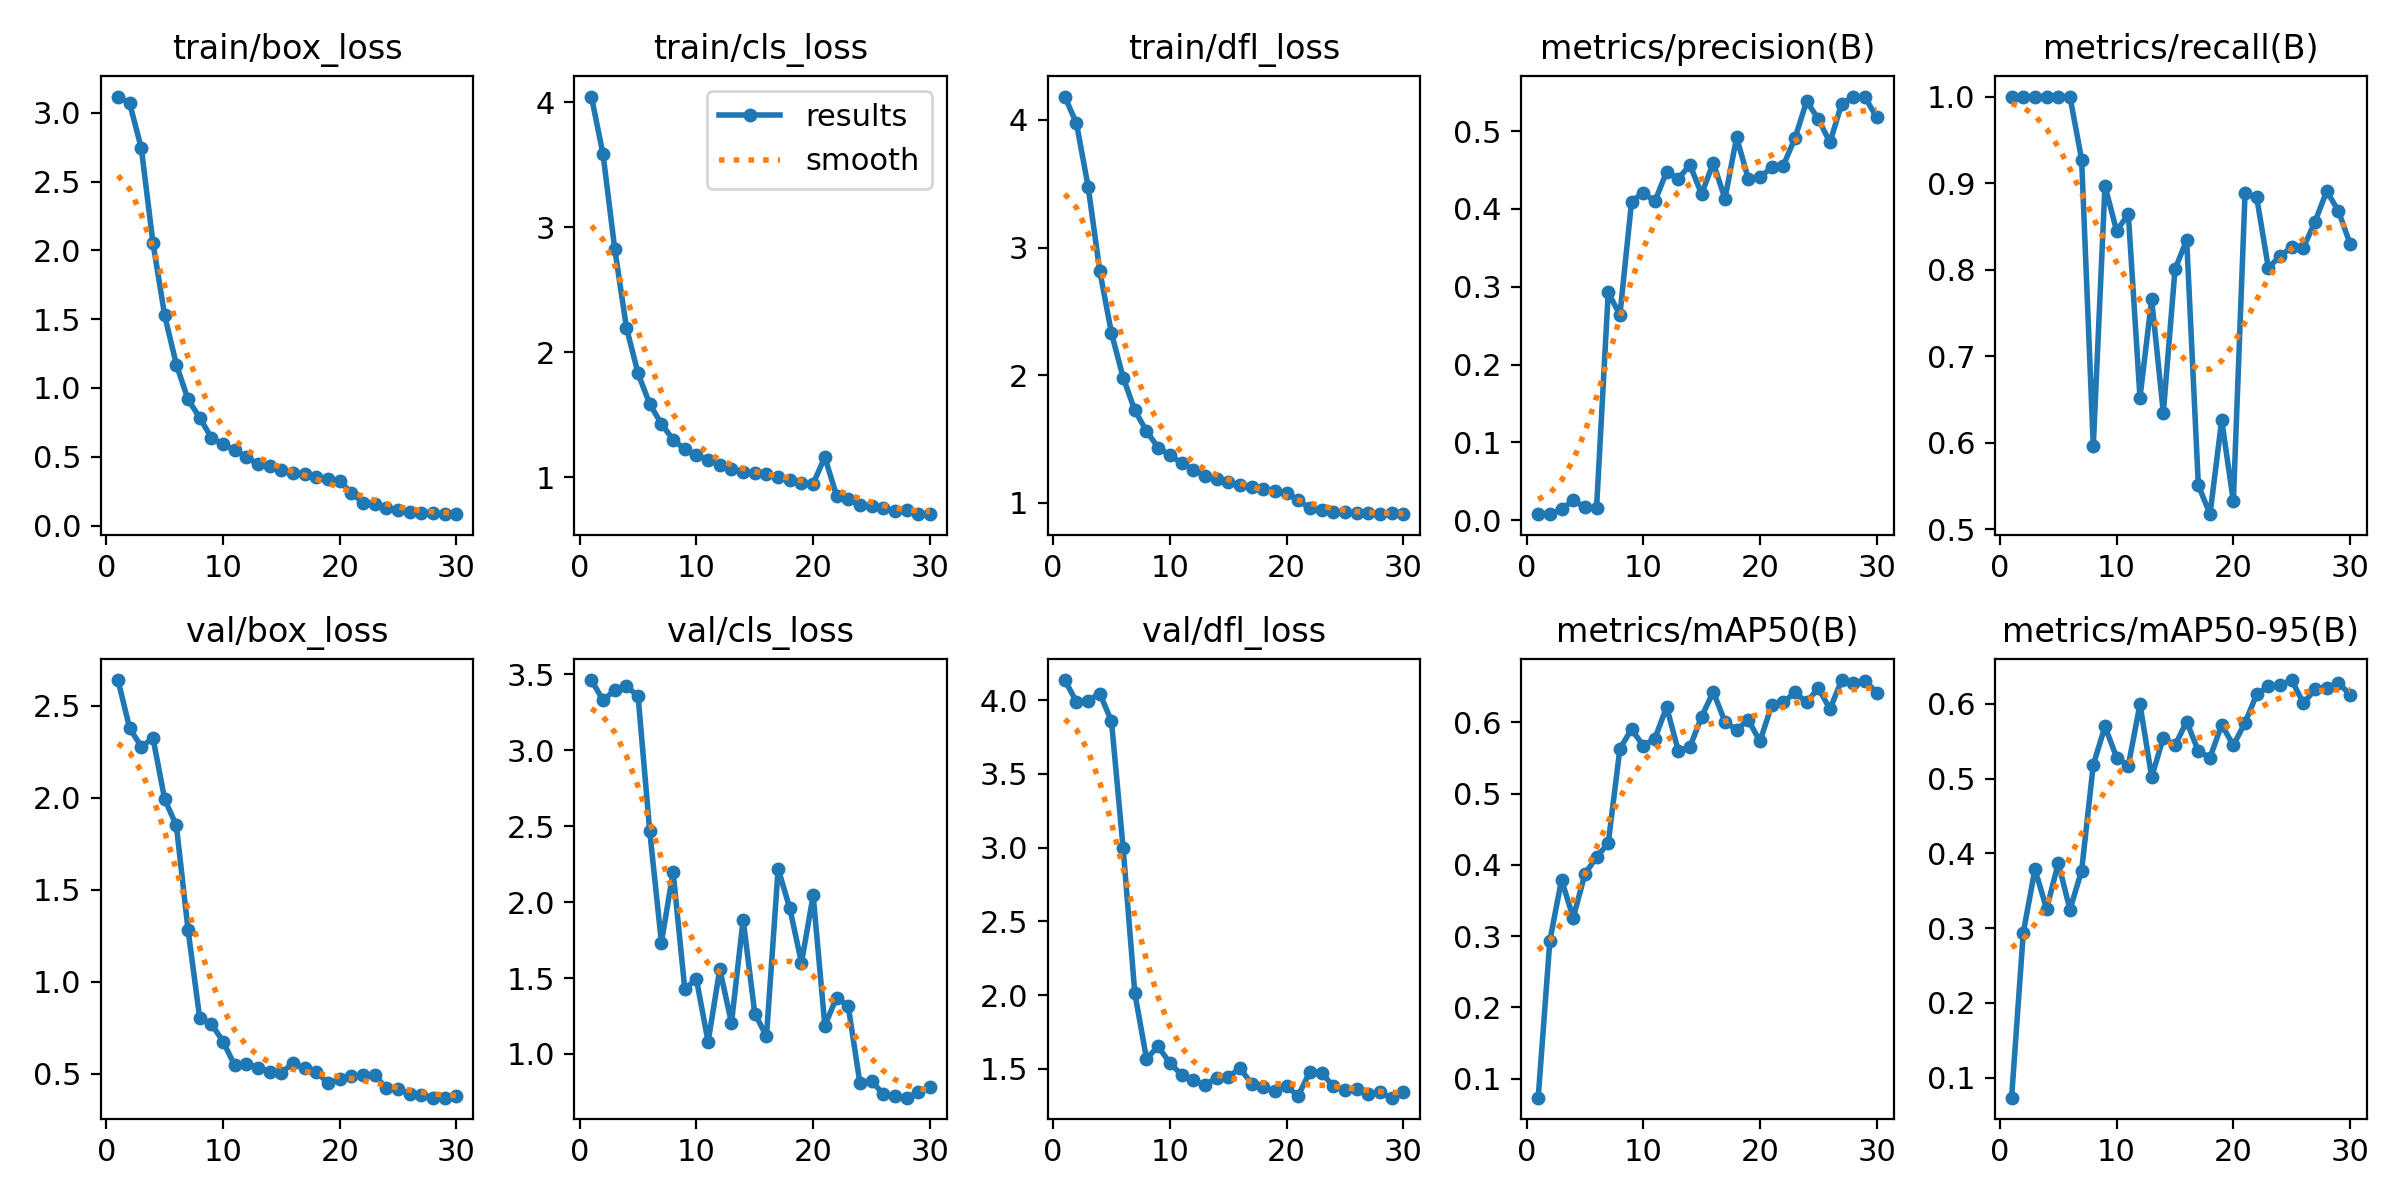

The table this chart was drawn from, first rows:
epoch, train/box_loss, train/cls_loss, train/dfl_loss, metrics/precision(B), metrics/recall(B), metrics/mAP50(B), metrics/mAP50-95(B), val/box_loss, val/cls_loss, val/dfl_loss, lr/pg0, lr/pg1, lr/pg2
1, 3.118, 4.044, 4.182, 0.00804, 1, 0.07312, 0.07312, 2.639, 3.463, 4.137, 0.0002144, 0.0002144, 0.0002144
2, 3.069, 3.581, 3.972, 0.00784, 1, 0.2937, 0.2937, 2.377, 3.33, 3.989, 0.0004284, 0.0004284, 0.0004284
3, 2.742, 2.826, 3.476, 0.01413, 1, 0.3789, 0.3789, 2.277, 3.396, 3.998, 0.0006273, 0.0006273, 0.0006273
4, 2.052, 2.198, 2.815, 0.02564, 1, 0.3258, 0.3258, 2.323, 3.423, 4.045, 0.0008111, 0.0008111, 0.0008111
5, 1.527, 1.83, 2.329, 0.017, 1, 0.3871, 0.3871, 1.991, 3.357, 3.858, 0.0009799, 0.0009799, 0.0009799
6, 1.17, 1.586, 1.982, 0.01568, 1, 0.411, 0.3248, 1.849, 2.466, 2.995, 0.001134, 0.001134, 0.001134
7, 0.9164, 1.427, 1.724, 0.2927, 0.9273, 0.4302, 0.3769, 1.283, 1.734, 2.012, 0.001146, 0.001146, 0.001146
8, 0.7841, 1.302, 1.562, 0.2639, 0.5964, 0.563, 0.5187, 0.8018, 2.2, 1.57, 0.001099, 0.001099, 0.001099
9, 0.638, 1.224, 1.433, 0.4094, 0.8966, 0.5906, 0.5699, 0.7707, 1.43, 1.652, 0.001052, 0.001052, 0.001052
10, 0.591, 1.176, 1.372, 0.4209, 0.8448, 0.5672, 0.5284, 0.6743, 1.492, 1.54, 0.001005, 0.001005, 0.001005
11, 0.5488, 1.137, 1.314, 0.4097, 0.8642, 0.5774, 0.5175, 0.5446, 1.079, 1.461, 0.0009574, 0.0009574, 0.0009574
12, 0.4964, 1.098, 1.261, 0.4479, 0.6522, 0.6216, 0.5997, 0.5539, 1.559, 1.425, 0.0009103, 0.0009103, 0.0009103
13, 0.4462, 1.064, 1.214, 0.4388, 0.7657, 0.5605, 0.5024, 0.5323, 1.204, 1.388, 0.0008631, 0.0008631, 0.0008631
14, 0.4342, 1.045, 1.191, 0.4567, 0.6349, 0.5655, 0.5547, 0.5108, 1.885, 1.441, 0.000816, 0.000816, 0.000816
15, 0.4042, 1.033, 1.166, 0.4191, 0.8003, 0.608, 0.5446, 0.5058, 1.267, 1.444, 0.0007688, 0.0007688, 0.0007688
16, 0.3826, 1.027, 1.141, 0.4595, 0.8345, 0.6429, 0.5764, 0.5561, 1.117, 1.504, 0.0007216, 0.0007216, 0.0007216
17, 0.3737, 1.002, 1.128, 0.4131, 0.551, 0.6009, 0.5369, 0.5284, 2.22, 1.4, 0.0006745, 0.0006745, 0.0006745
18, 0.3509, 0.9813, 1.108, 0.492, 0.5177, 0.5897, 0.5283, 0.5104, 1.959, 1.375, 0.0006273, 0.0006273, 0.0006273
19, 0.336, 0.9577, 1.093, 0.4387, 0.6263, 0.6035, 0.5722, 0.447, 1.601, 1.349, 0.0005802, 0.0005802, 0.0005802
20, 0.3232, 0.9497, 1.079, 0.4407, 0.5325, 0.5734, 0.5446, 0.4686, 2.046, 1.381, 0.000533, 0.000533, 0.000533
21, 0.2363, 1.162, 1.023, 0.4535, 0.8881, 0.6239, 0.575, 0.4854, 1.187, 1.318, 0.0004859, 0.0004859, 0.0004859
22, 0.1659, 0.8548, 0.9581, 0.4558, 0.8835, 0.628, 0.6128, 0.491, 1.37, 1.481, 0.0004387, 0.0004387, 0.0004387
23, 0.1576, 0.8236, 0.9462, 0.491, 0.8019, 0.6423, 0.6234, 0.4915, 1.317, 1.474, 0.0003916, 0.0003916, 0.0003916
24, 0.1277, 0.777, 0.9255, 0.5384, 0.8159, 0.6282, 0.625, 0.4199, 0.8111, 1.382, 0.0003444, 0.0003444, 0.0003444
25, 0.114, 0.7748, 0.9256, 0.5154, 0.8258, 0.6483, 0.632, 0.4152, 0.8205, 1.353, 0.0002972, 0.0002972, 0.0002972
26, 0.09996, 0.7539, 0.9209, 0.4856, 0.8253, 0.6186, 0.601, 0.3899, 0.7381, 1.362, 0.0002501, 0.0002501, 0.0002501
27, 0.09448, 0.7276, 0.919, 0.5354, 0.8556, 0.6595, 0.6196, 0.3821, 0.721, 1.332, 0.0002029, 0.0002029, 0.0002029
28, 0.09211, 0.7358, 0.9119, 0.5445, 0.8907, 0.6548, 0.6211, 0.3698, 0.7122, 1.34, 0.0001558, 0.0001558, 0.0001558
29, 0.08321, 0.7075, 0.918, 0.5437, 0.8678, 0.6587, 0.6287, 0.369, 0.7467, 1.305, 0.0001086, 0.0001086, 0.0001086
30, 0.08262, 0.7058, 0.9127, 0.5176, 0.83, 0.642, 0.6122, 0.3767, 0.7806, 1.346, 6.1447e-05, 6.1447e-05, 6.1447e-05
